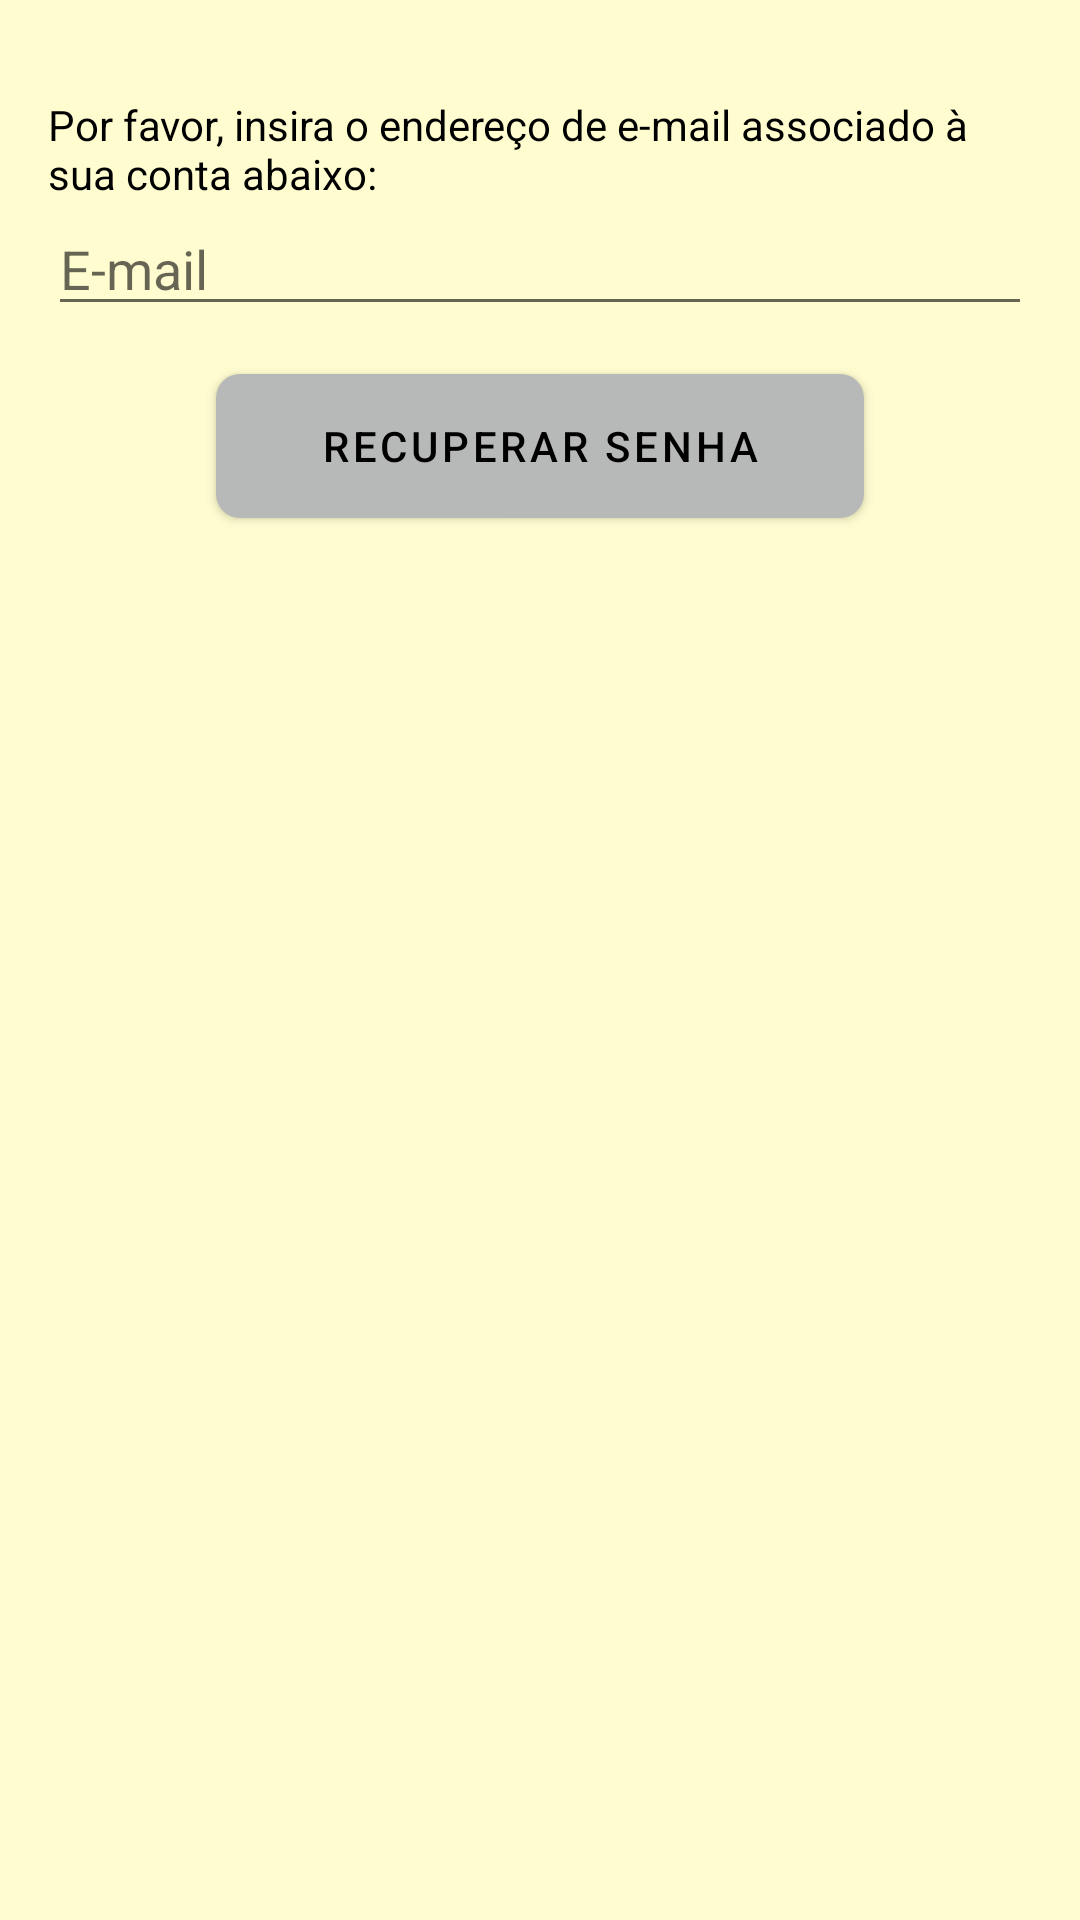

Android layout source for this screen:
<!-- AndroidManifest.xml: application theme Theme.TESTTCC2 -->
<!-- res/layout/activity_recuperar_senha.xml -->
<?xml version="1.0" encoding="utf-8"?>
<LinearLayout xmlns:android="http://schemas.android.com/apk/res/android"
    android:layout_width="match_parent"
    android:layout_height="match_parent"
    style="@style/SCREEN"
    android:orientation="vertical"
    android:background="@drawable/background_color"

    android:padding="16dp">

    <TextView
        android:id="@+id/instructionsTextView"
        android:layout_width="wrap_content"
        android:layout_height="wrap_content"
        android:text="Por favor, insira o endereço de e-mail associado à sua conta abaixo:"
        android:layout_gravity="center"
        android:layout_marginTop="16dp"
        android:textColor="@android:color/black" />

    <EditText
        android:id="@+id/emailEditText"
        android:layout_width="match_parent"
        android:layout_height="wrap_content"
        android:hint="E-mail" />

    <Button
        android:id="@+id/recuperarSenhaButton"
        android:layout_width="216dp"
        android:layout_height="wrap_content"
        android:text="Recuperar Senha"
        android:background="@drawable/button_background"
        android:layout_gravity="center"
        android:layout_marginTop="16dp" />

</LinearLayout>
<!-- resources referenced by this layout -->
<resources>
  <!-- drawable background_color (drawable) -->
  <?xml version="1.0" encoding="utf-8"?>
  <shape xmlns:android="http://schemas.android.com/apk/res/android">
      <solid android:color="#fffdd0" />
  </shape>
  <!-- drawable button_background (drawable) -->
  <?xml version="1.0" encoding="utf-8"?>
  <shape xmlns:android="http://schemas.android.com/apk/res/android">
      <solid android:color="#33b249" /> 
      <corners android:radius="8dp" /> 
  </shape>
  <style name="SCREEN">
          <item name="android:background">#fffdd0</item>
      </style>
  <style name="Theme.TESTTCC2" parent="Theme.MaterialComponents.DayNight.DarkActionBar">
          
          <item name="colorPrimary">#B7B8B8</item>
          <item name="colorPrimaryVariant">#B7B8B8</item>
          <item name="colorOnPrimary">@color/black</item>
          
          <item name="colorSecondary">@color/teal_200</item>
          <item name="colorSecondaryVariant">@color/teal_700</item>
          <item name="colorOnSecondary">@color/black</item>
          
          <item name="android:statusBarColor" tools:targetApi="l">?attr/colorPrimaryVariant</item>
          
      </style>
  <color name="black">#FF000000</color>
  <color name="teal_200">#FF03DAC5</color>
  <color name="teal_700">#FF018786</color>
</resources>
